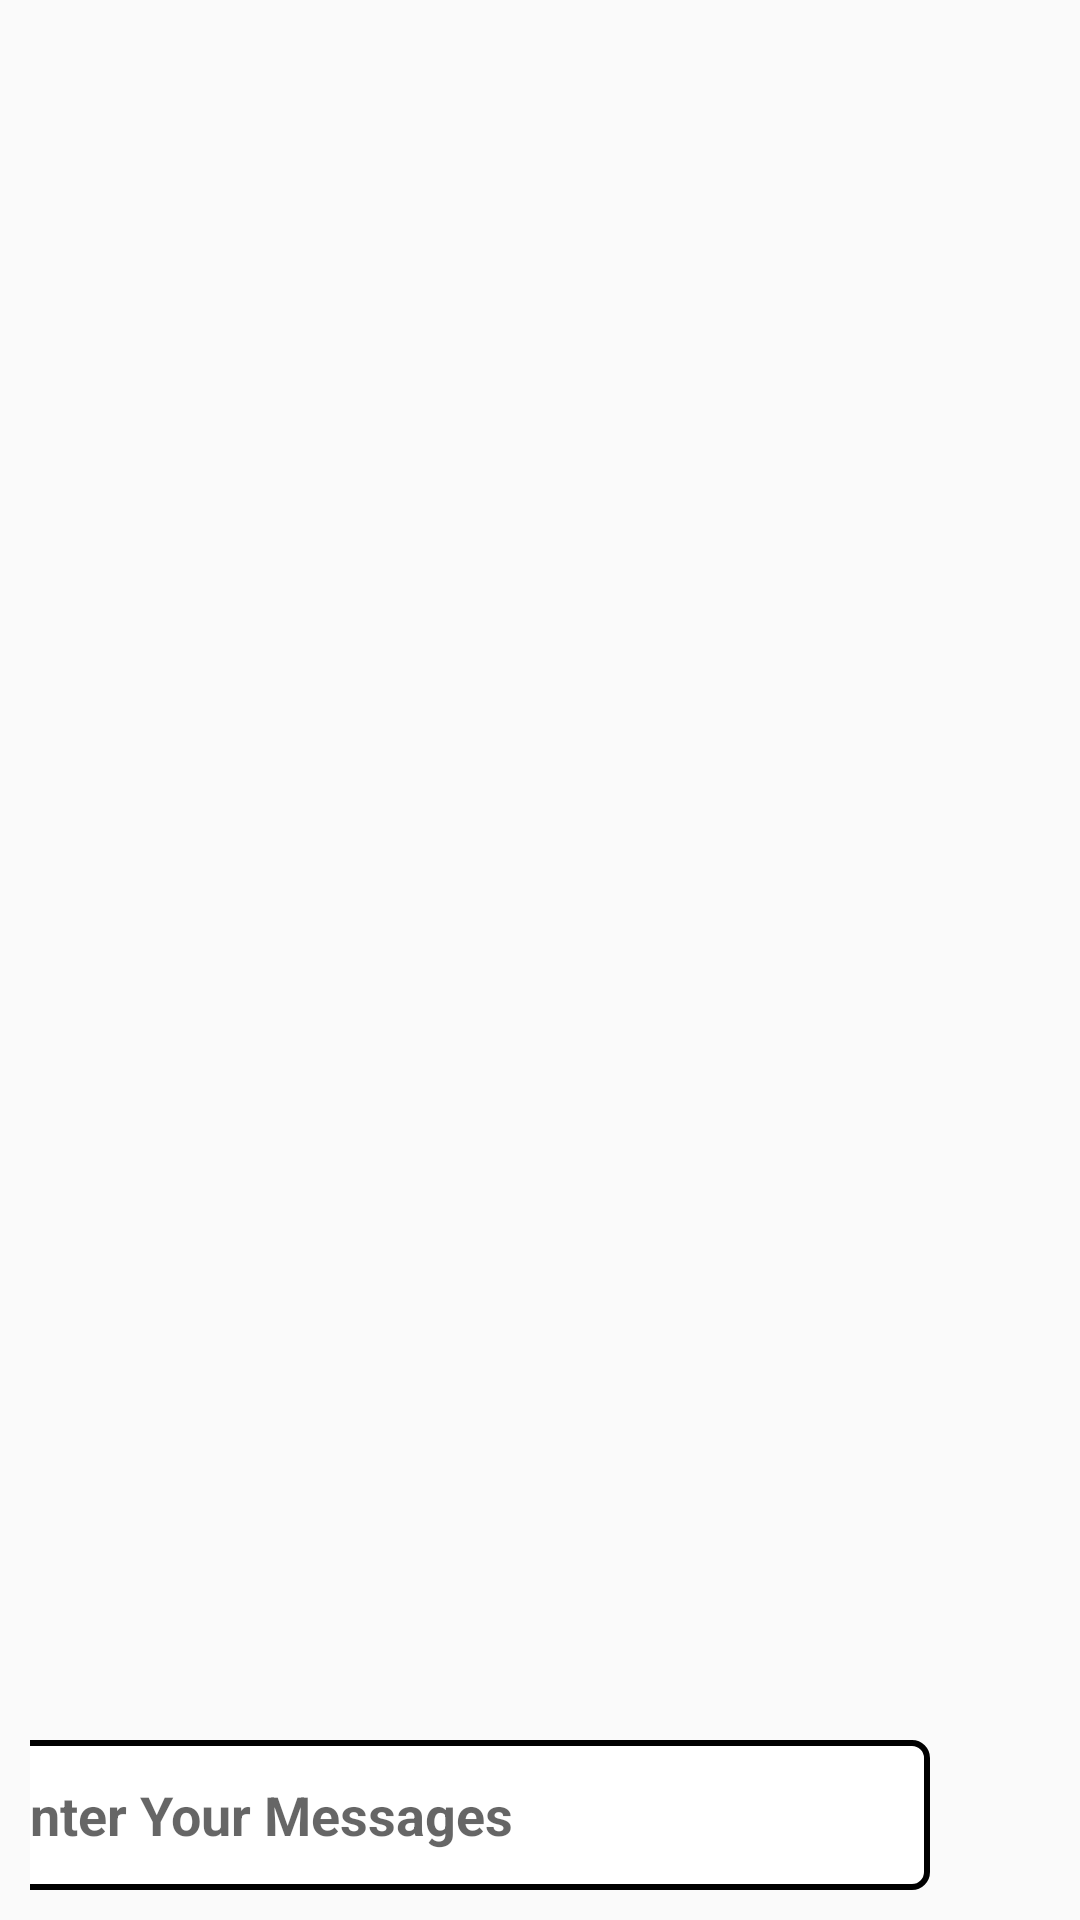

Write the Android layout XML for this screen, with the resource values it uses.
<!-- AndroidManifest.xml: application theme Theme.FoodOrderBasic -->
<!-- res/layout/fragment_feedback_fragnment.xml -->
<?xml version="1.0" encoding="utf-8"?>
<RelativeLayout xmlns:android="http://schemas.android.com/apk/res/android"
    xmlns:tools="http://schemas.android.com/tools"
    android:layout_width="match_parent"
    android:layout_height="match_parent"
    tools:context=".Fragnemt.FeedbackFragnment">

    <androidx.recyclerview.widget.RecyclerView
        android:layout_width="match_parent"
        android:layout_height="match_parent"
        android:id="@+id/rclmessages"
        android:layout_above="@+id/layoutsendmessage"
        />

    <LinearLayout
        android:gravity="center"
        android:id="@+id/layoutsendmessage"
        android:layout_width="match_parent"
        android:layout_height="wrap_content"
        android:layout_alignParentBottom="true"
        android:layout_marginStart="10dp"
        android:layout_marginTop="10dp"
        android:layout_marginEnd="10dp"
        android:layout_marginBottom="10dp"
        android:orientation="horizontal">


        <EditText
            android:id="@+id/edtmessages"
            android:layout_width="320dp"
            android:layout_height="50dp"
            android:layout_gravity="start"
            android:background="@drawable/custom_edittext"
            android:hint="Enter Your Messages"
            android:textAllCaps="false"
            android:paddingLeft="10dp"
            android:textColor="@color/black"
            android:textSize="18sp"
            android:textStyle="bold" />

        <ImageView
            android:layout_marginLeft="20dp"
            android:id="@+id/imgsendmessages"
            android:layout_width="40dp"
            android:layout_height="40dp"
            android:layout_gravity="end"
            android:src="@drawable/paper_plane" />
    </LinearLayout>

</RelativeLayout>
<!-- resources referenced by this layout -->
<resources>
  <color name="black">#FF000000</color>
  <!-- drawable custom_edittext (drawable) -->
  <?xml version="1.0" encoding="utf-8"?>
  <shape xmlns:android="http://schemas.android.com/apk/res/android">
  
      <corners android:radius="5dp" />
      <solid android:color="@color/white"/>
      <stroke android:color="@color/black"
          android:width="2dp"/>
  </shape>
  <style name="Theme.FoodOrderBasic" parent="Base.Theme.FoodOrderBasic" />
  <color name="white">#FFFFFFFF</color>
  <style name="Base.Theme.FoodOrderBasic" parent="Theme.AppCompat.Light.NoActionBar">
          
          
      </style>
</resources>
